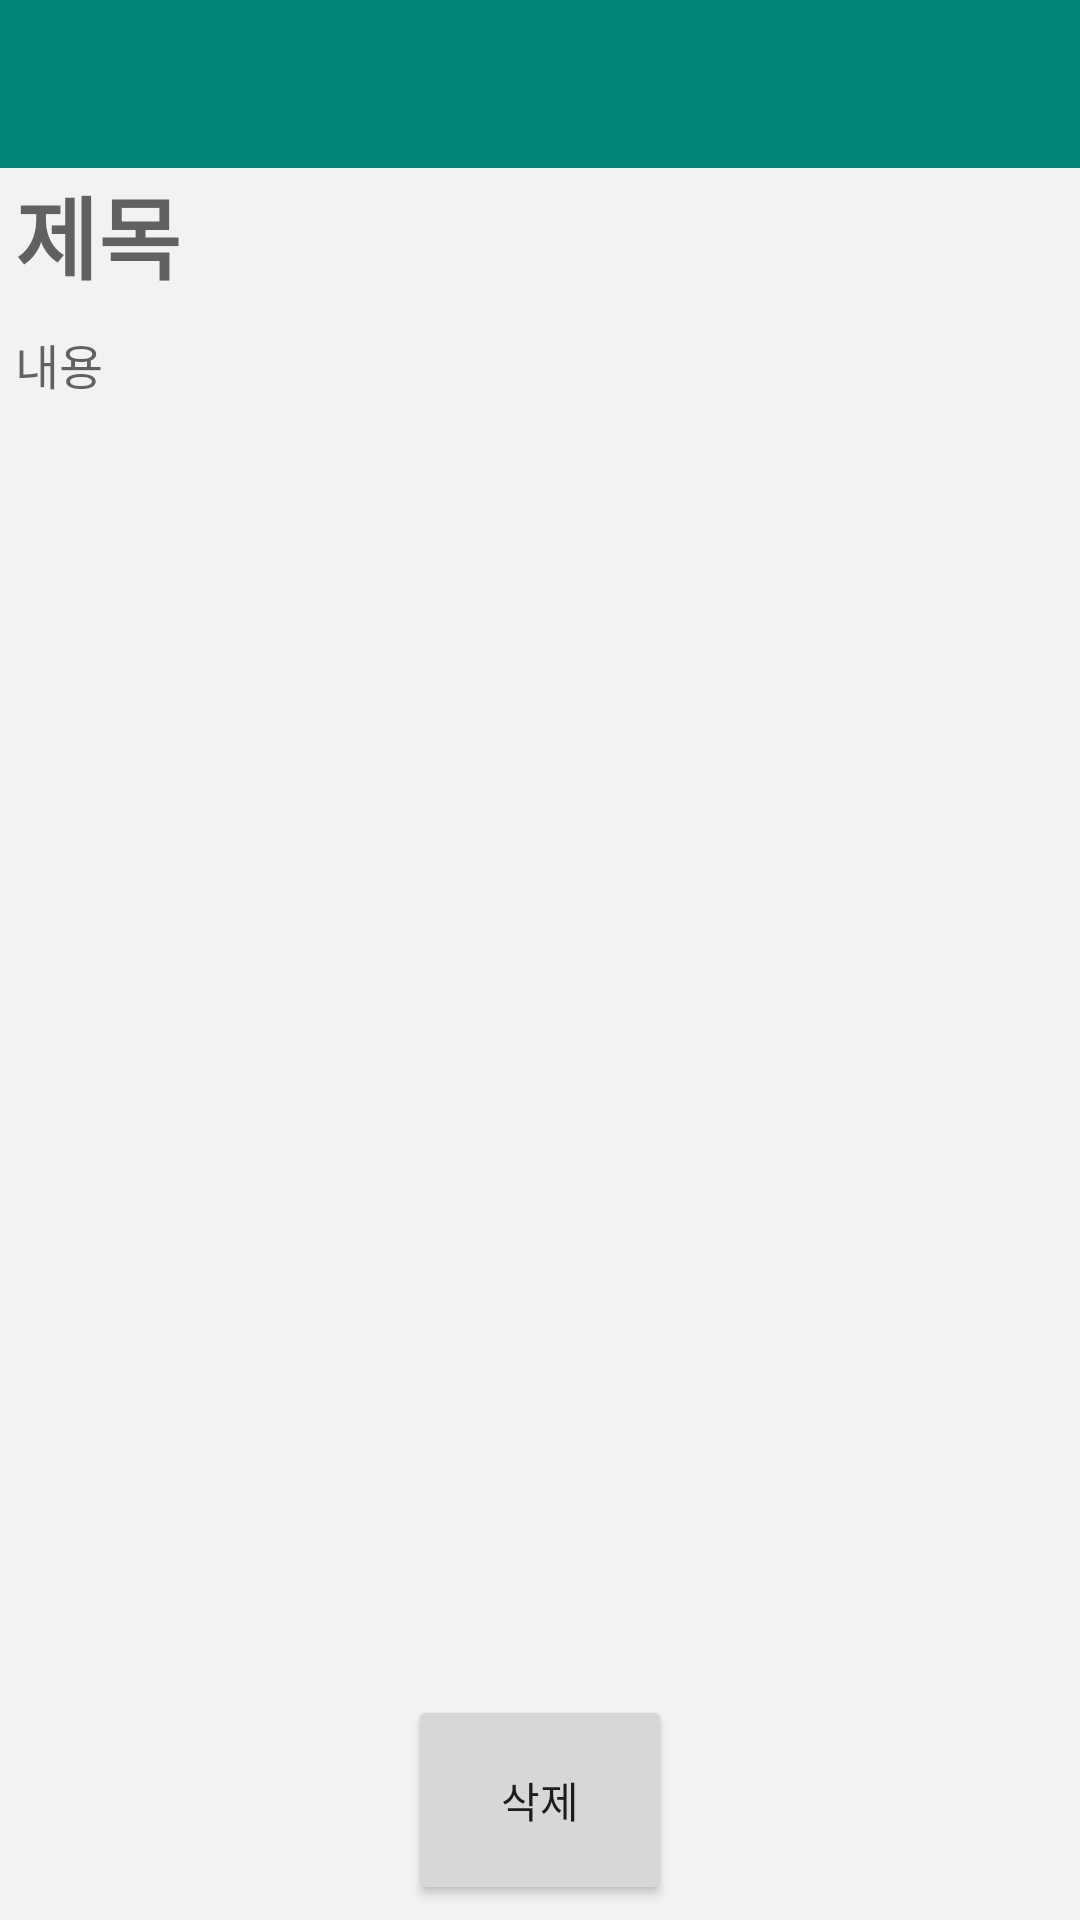

This screen was rendered from an Android layout file. Write that file and the resources it references.
<!-- AndroidManifest.xml: application theme AppTheme -->
<!-- res/layout/activity_memo.xml -->
<?xml version="1.0" encoding="utf-8"?>
<androidx.constraintlayout.widget.ConstraintLayout xmlns:android="http://schemas.android.com/apk/res/android"
    xmlns:app="http://schemas.android.com/apk/res-auto"
    android:layout_width="match_parent"
    android:layout_height="match_parent"
    android:background="#f2f2f2">

    <androidx.appcompat.widget.Toolbar
        android:id="@+id/app_toolbar"
        android:layout_width="match_parent"
        android:layout_height="?attr/actionBarSize"
        android:background="?attr/colorPrimary"
        app:layout_constraintTop_toTopOf="parent" />

    <EditText
        android:id="@+id/edit_title"
        android:layout_width="match_parent"
        android:layout_height="wrap_content"
        android:layout_marginBottom="10dp"
        android:background="@null"
        android:hint="@string/kor_title"
        android:importantForAutofill="no"
        android:inputType="none"
        android:paddingStart="5dp"
        android:paddingEnd="5dp"
        android:textSize="30sp"
        android:textStyle="bold"
        android:theme="@style/EditTheme"
        app:layout_constraintBottom_toTopOf="@id/scrollView"
        app:layout_constraintLeft_toLeftOf="parent"
        app:layout_constraintRight_toRightOf="parent"
        app:layout_constraintTop_toBottomOf="@id/app_toolbar" />

    <HorizontalScrollView
        android:id="@+id/scrollView"
        android:layout_width="match_parent"
        android:layout_height="wrap_content"
        android:clipToPadding="false"
        android:paddingStart="5dp"
        android:paddingEnd="5dp"
        app:layout_constraintBottom_toTopOf="@id/edit_content"
        app:layout_constraintLeft_toLeftOf="parent"
        app:layout_constraintRight_toRightOf="parent"
        app:layout_constraintTop_toBottomOf="@id/edit_title">

        <LinearLayout
            android:id="@+id/layout_photo_area"
            android:layout_width="0dp"
            android:layout_height="wrap_content"
            android:orientation="horizontal"></LinearLayout>

    </HorizontalScrollView>

    <EditText
        android:id="@+id/edit_content"
        android:layout_width="match_parent"
        android:layout_height="wrap_content"
        android:background="@null"
        android:hint="@string/kor_content"
        android:importantForAutofill="no"
        android:inputType="none"
        android:paddingStart="5dp"
        android:paddingEnd="5dp"
        android:textSize="16sp"
        android:theme="@style/EditTheme"
        app:layout_constraintLeft_toLeftOf="parent"
        app:layout_constraintRight_toRightOf="parent"
        app:layout_constraintTop_toBottomOf="@id/scrollView" />

    <LinearLayout
        android:id="@+id/edit_navi"
        android:layout_width="match_parent"
        android:layout_height="80dp"
        android:gravity="center"
        android:orientation="horizontal"
        android:padding="5dp"
        app:layout_constraintBottom_toBottomOf="parent">

        <Button
            android:id="@+id/delete_photo_button"
            android:layout_width="wrap_content"
            android:layout_height="match_parent"
            android:text="@string/kor_delete" />

    </LinearLayout>

</androidx.constraintlayout.widget.ConstraintLayout>
<!-- resources referenced by this layout -->
<resources>
  <string name="kor_content">내용</string>
  <string name="kor_delete">삭제</string>
  <string name="kor_title">제목</string>
  <style name="EditTheme" parent="Theme.AppCompat.Light.NoActionBar">
          <item name="colorAccent">@color/colorCursor</item>
      </style>
  <style name="AppTheme" parent="Theme.AppCompat.Light.NoActionBar">
          
          <item name="colorPrimary">@color/colorPrimary</item>
          <item name="colorPrimaryDark">@color/colorPrimaryDark</item>
          <item name="colorAccent">@color/colorAccent</item>
      </style>
  <color name="colorCursor">#FFB65B</color>
  <color name="colorPrimary">#008577</color>
  <color name="colorPrimaryDark">#00574B</color>
  <color name="colorAccent">#D81B60</color>
</resources>
